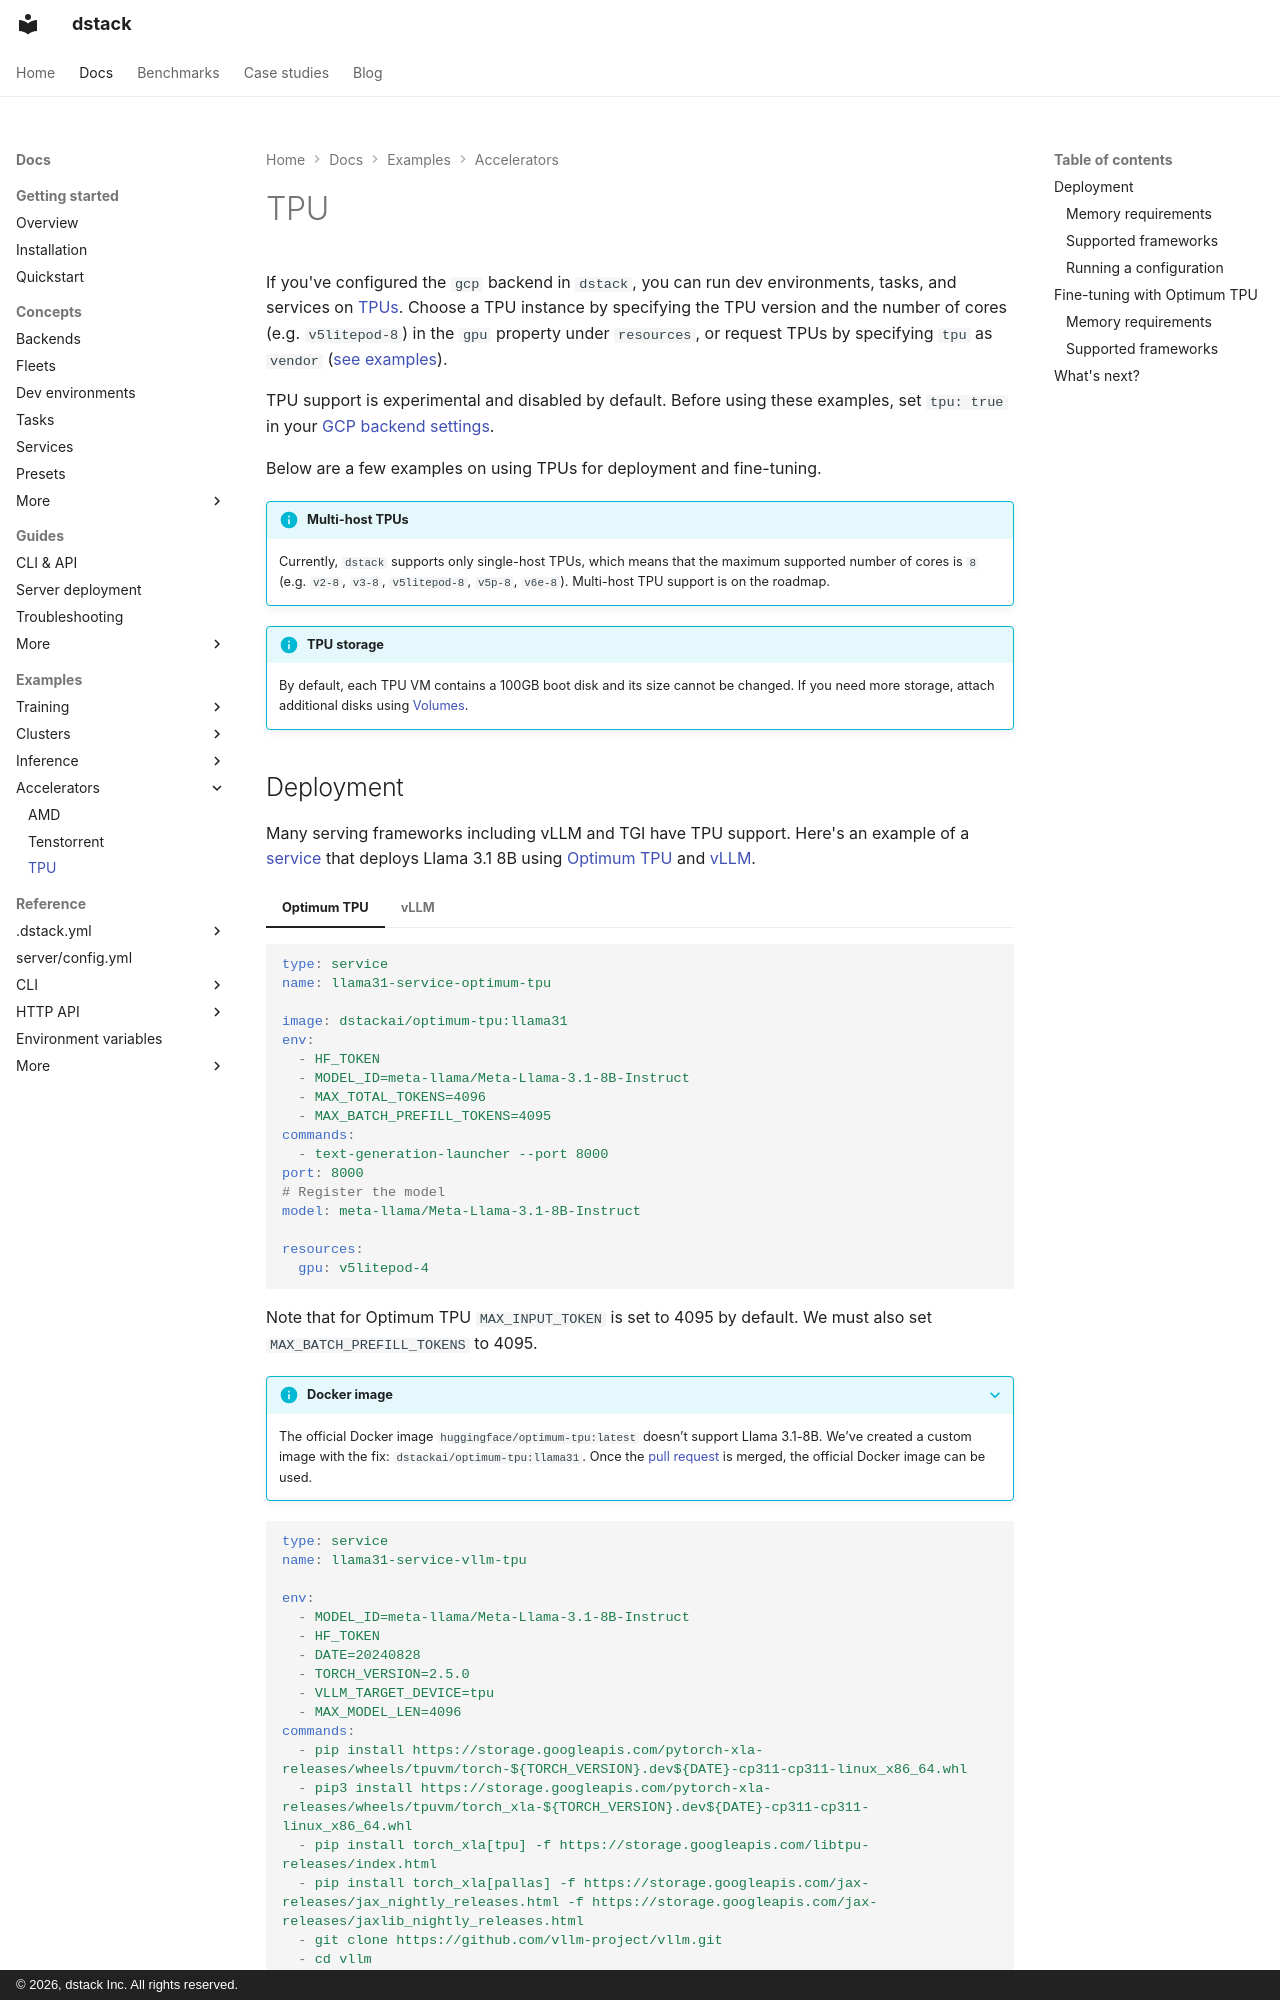

repository: dstackai/dstack · page: docs/examples/accelerators/tpu/index.html · generator: mkdocs · copyright: © 2026, dstack Inc. All rights reserved.

---
title: TPU
description: Deploying and fine-tuning models on Google Cloud TPUs using Optimum TPU and vLLM
---

# TPU

If you've configured the `gcp` backend in `dstack`, you can run dev environments, tasks, and services on [TPUs](https://cloud.google.com/tpu/docs/intro-to-tpu).
Choose a TPU instance by specifying the TPU version and the number of cores (e.g. `v5litepod-8`) in the `gpu` property under `resources`,
or request TPUs by specifying `tpu` as `vendor` ([see examples](../../guides/protips.md#gpu-specification)).

TPU support is experimental and disabled by default. Before using these examples, set `tpu: true`
in your [GCP backend settings](../../concepts/backends.md#gcp).

Below are a few examples on using TPUs for deployment and fine-tuning.

!!! info "Multi-host TPUs"
    Currently, `dstack` supports only single-host TPUs, which means that
    the maximum supported number of cores is `8` (e.g. `v2-8`, `v3-8`, `v5litepod-8`, `v5p-8`, `v6e-8`).
    Multi-host TPU support is on the roadmap.

!!! info "TPU storage"
    By default, each TPU VM contains a 100GB boot disk and its size cannot be changed.
    If you need more storage, attach additional disks using [Volumes](../../concepts/volumes.md).
